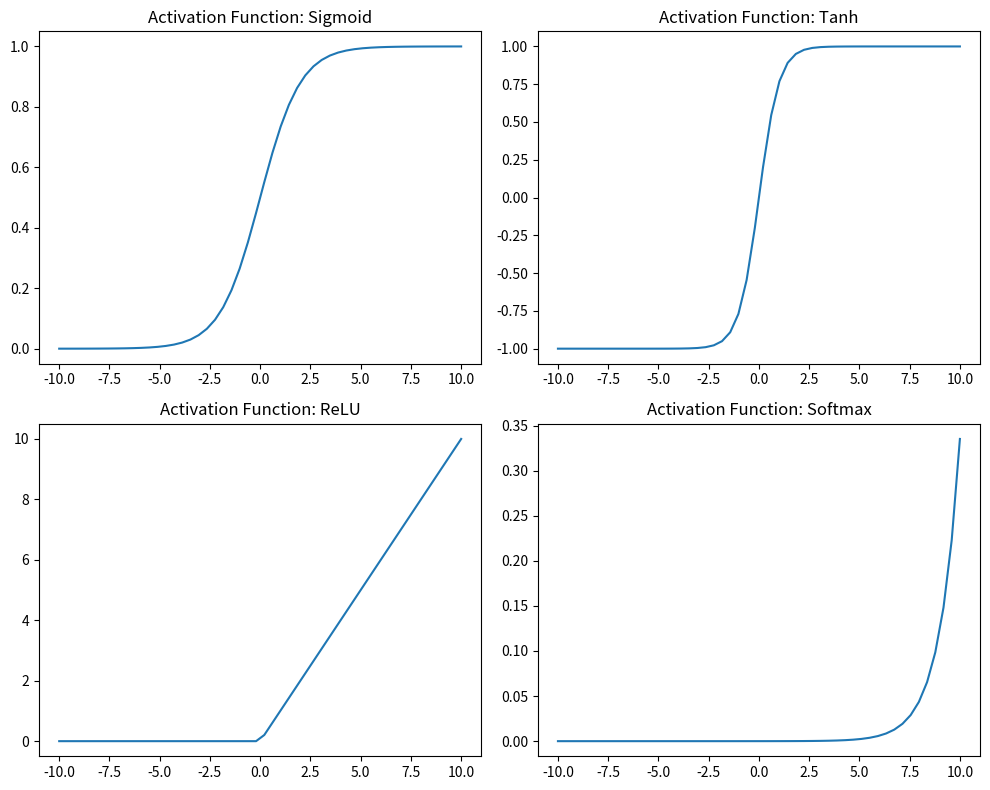

Here is the Python script that generated this plot:
import numpy as np
import matplotlib.pyplot as plt

# Sigmoid
def sigmoid(x):
    ''' It returns 1/(1+exp(-x)). where the values lie between zero and one '''
    return 1 / (1 + np.exp(-x))

# TanH
def tanh(x):
    ''' It returns the value (1-exp(-2x))/(1+exp(-2x)) and the value returned will lie between -1 to 1.'''
    return np.tanh(x)

# ReLU
def relu(x):
    ''' It returns zero if the input is less than zero otherwise it returns the given input. '''
    return np.maximum(0, x)

# Softmax
def softmax(x):
    ''' Compute softmax values for each set of scores in x. '''
    return np.exp(x) / np.sum(np.exp(x), axis=0)

x = np.linspace(-10, 10)

# Create subplots
fig, axs = plt.subplots(2, 2, figsize=(10, 8))

# Plot each activation function
axs[0, 0].plot(x, sigmoid(x))
axs[0, 0].set_title('Activation Function: Sigmoid')

axs[0, 1].plot(x, tanh(x))
axs[0, 1].set_title('Activation Function: Tanh')

axs[1, 0].plot(x, relu(x))
axs[1, 0].set_title('Activation Function: ReLU')

axs[1, 1].plot(x, softmax(x))
axs[1, 1].set_title('Activation Function: Softmax')

# Adjust layout
plt.tight_layout()
plt.show()
